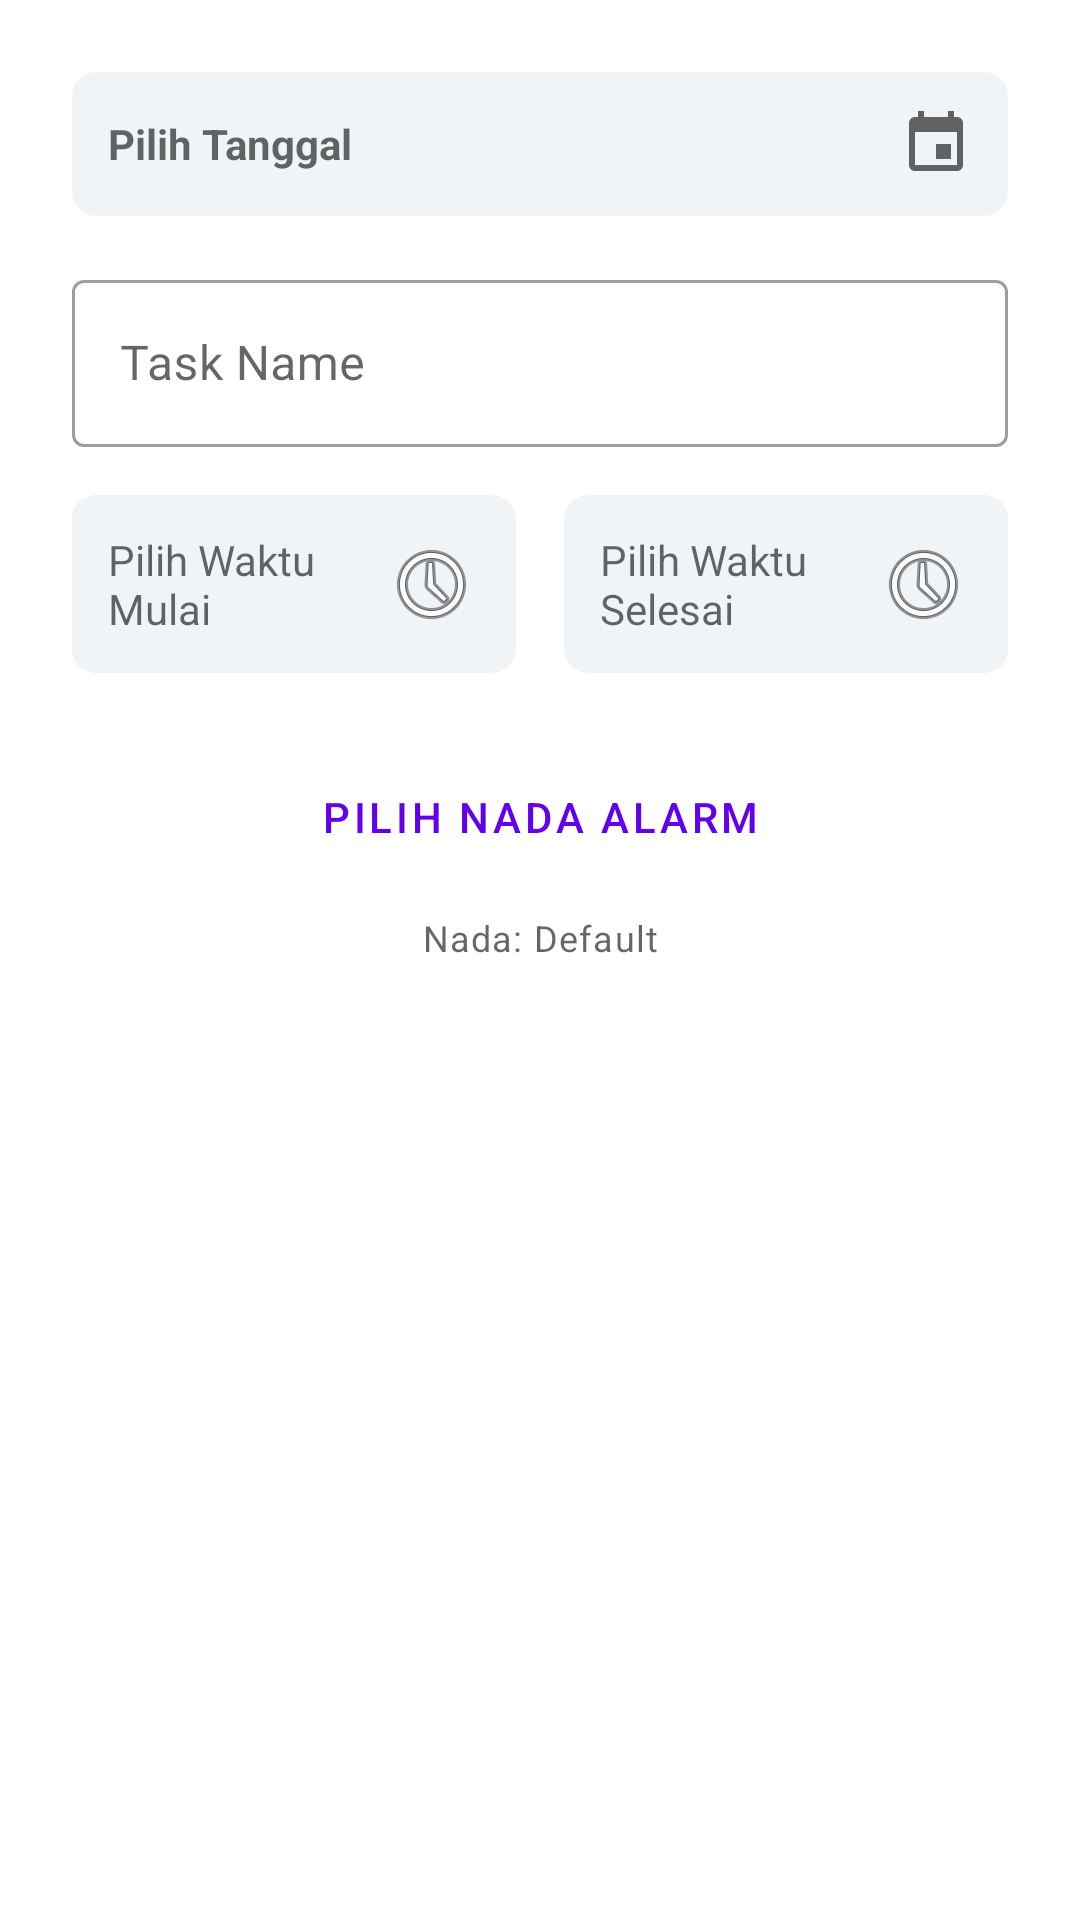

Here is an Android app screen rendered from its layout file. Give the layout XML and the strings, colors and styles it references.
<!-- AndroidManifest.xml: application theme Theme.JadwalHarian -->
<!-- res/layout/dialog_add_task.xml -->
<?xml version="1.0" encoding="utf-8"?>
<ScrollView xmlns:android="http://schemas.android.com/apk/res/android"
    xmlns:app="http://schemas.android.com/apk/res-auto"
    android:layout_width="match_parent"
    android:layout_height="wrap_content">

    <androidx.constraintlayout.widget.ConstraintLayout
        android:layout_width="match_parent"
        android:layout_height="wrap_content"
        android:padding="24dp">

        <TextView
            android:id="@+id/textViewSelectDate"
            android:layout_width="0dp"
            android:layout_height="wrap_content"
            android:background="@drawable/time_picker_background"
            android:drawablePadding="8dp"
            android:gravity="center_vertical"
            android:padding="12dp"
            android:text="Pilih Tanggal"
            android:textColor="?android:attr/textColorSecondary"
            android:textStyle="bold"
            app:drawableEndCompat="@drawable/ic_calendar"
            app:layout_constraintEnd_toEndOf="parent"
            app:layout_constraintStart_toStartOf="parent"
            app:layout_constraintTop_toTopOf="parent" />

        <com.google.android.material.textfield.TextInputLayout
            android:id="@+id/textFieldTaskTitle"
            style="@style/Widget.MaterialComponents.TextInputLayout.OutlinedBox"
            android:layout_width="0dp"
            android:layout_height="wrap_content"
            android:layout_marginTop="16dp"
            app:layout_constraintEnd_toEndOf="parent"
            app:layout_constraintStart_toStartOf="parent"
            app:layout_constraintTop_toBottomOf="@id/textViewSelectDate">

            <com.google.android.material.textfield.TextInputEditText
                android:id="@+id/editTextTaskTitle"
                android:layout_width="match_parent"
                android:layout_height="wrap_content"
                android:hint="Task Name"
                android:inputType="textCapSentences" />

        </com.google.android.material.textfield.TextInputLayout>

        <TextView
            android:id="@+id/textViewStartTime"
            android:layout_width="0dp"
            android:layout_height="wrap_content"
            android:layout_marginTop="16dp"
            android:layout_marginEnd="8dp"
            android:background="@drawable/time_picker_background"
            android:drawablePadding="8dp"
            android:gravity="center_vertical"
            android:padding="12dp"
            android:text="Pilih Waktu Mulai"
            android:textColor="?android:attr/textColorSecondary"
            app:drawableEndCompat="@android:drawable/ic_menu_recent_history"
            app:layout_constraintEnd_toStartOf="@+id/textViewEndTime"
            app:layout_constraintStart_toStartOf="parent"
            app:layout_constraintTop_toBottomOf="@id/textFieldTaskTitle" />

        <TextView
            android:id="@+id/textViewEndTime"
            android:layout_width="0dp"
            android:layout_height="wrap_content"
            android:layout_marginStart="8dp"
            android:layout_marginTop="16dp"
            android:background="@drawable/time_picker_background"
            android:drawablePadding="8dp"
            android:gravity="center_vertical"
            android:padding="12dp"
            android:text="Pilih Waktu Selesai"
            android:textColor="?android:attr/textColorSecondary"
            app:drawableEndCompat="@android:drawable/ic_menu_recent_history"
            app:layout_constraintEnd_toEndOf="parent"
            app:layout_constraintStart_toEndOf="@+id/textViewStartTime"
            app:layout_constraintTop_toBottomOf="@id/textFieldTaskTitle" />

        <Button
            android:id="@+id/buttonSelectSound"
            style="@style/Widget.MaterialComponents.Button.OutlinedButton"
            android:layout_width="0dp"
            android:layout_height="wrap_content"
            android:layout_marginTop="24dp"
            android:text="Pilih Nada Alarm"
            app:icon="@android:drawable/ic_lock_silent_mode_off"
            app:iconTint="?attr/colorPrimary"
            app:layout_constraintEnd_toEndOf="parent"
            app:layout_constraintStart_toStartOf="parent"
            app:layout_constraintTop_toBottomOf="@id/textViewStartTime" />

        <TextView
            android:id="@+id/textViewSoundSelected"
            android:layout_width="0dp"
            android:layout_height="wrap_content"
            android:layout_marginTop="8dp"
            android:gravity="center"
            android:text="Nada: Default"
            android:textAppearance="?attr/textAppearanceCaption"
            app:layout_constraintEnd_toEndOf="parent"
            app:layout_constraintStart_toStartOf="parent"
            app:layout_constraintTop_toBottomOf="@id/buttonSelectSound" />

    </androidx.constraintlayout.widget.ConstraintLayout>
</ScrollView>
<!-- resources referenced by this layout -->
<resources>
  <!-- drawable ic_calendar (drawable) -->
  <vector xmlns:android="http://schemas.android.com/apk/res/android"
      android:width="24dp"
      android:height="24dp"
      android:viewportWidth="24"
      android:viewportHeight="24">
      <path
          android:fillColor="?android:attr/textColorSecondary"
          android:pathData="M17,12h-5v5h5v-5zM16,1v2L8,3L8,1L6,1v2L5,3c-1.11,0 -1.99,0.9 -1.99,2L3,19c0,1.1 0.89,2 2,2h14c1.1,0 2,-0.9 2,-2L21,5c0,-1.1 -0.9,-2 -2,-2h-1L18,1h-2zM19,19L5,19L5,8h14v11z"/>
  </vector>
  <!-- drawable time_picker_background (drawable) -->
  <?xml version="1.0" encoding="utf-8"?>
  <shape xmlns:android="http://schemas.android.com/apk/res/android"
      android:shape="rectangle">
      <solid android:color="#F0F4F7" />
      <corners android:radius="8dp" />
  </shape>
  <style name="Theme.JadwalHarian" parent="Theme.MaterialComponents.DayNight.NoActionBar">
          
          <item name="colorPrimary">@color/purple_500</item>
          <item name="colorPrimaryVariant">@color/purple_700</item>
          <item name="colorOnPrimary">@color/white</item>
          
          <item name="colorSecondary">@color/teal_200</item>
          <item name="colorSecondaryVariant">@color/teal_700</item>
          <item name="colorOnSecondary">@color/black</item>
          
          <item name="android:statusBarColor">?attr/colorPrimaryVariant</item>
          
      </style>
  <color name="purple_500">#FF6200EE</color>
  <color name="purple_700">#FF3700B3</color>
  <color name="white">#FFFFFFFF</color>
  <color name="teal_200">#FF03DAC5</color>
  <color name="teal_700">#FF018786</color>
  <color name="black">#FF000000</color>
</resources>
